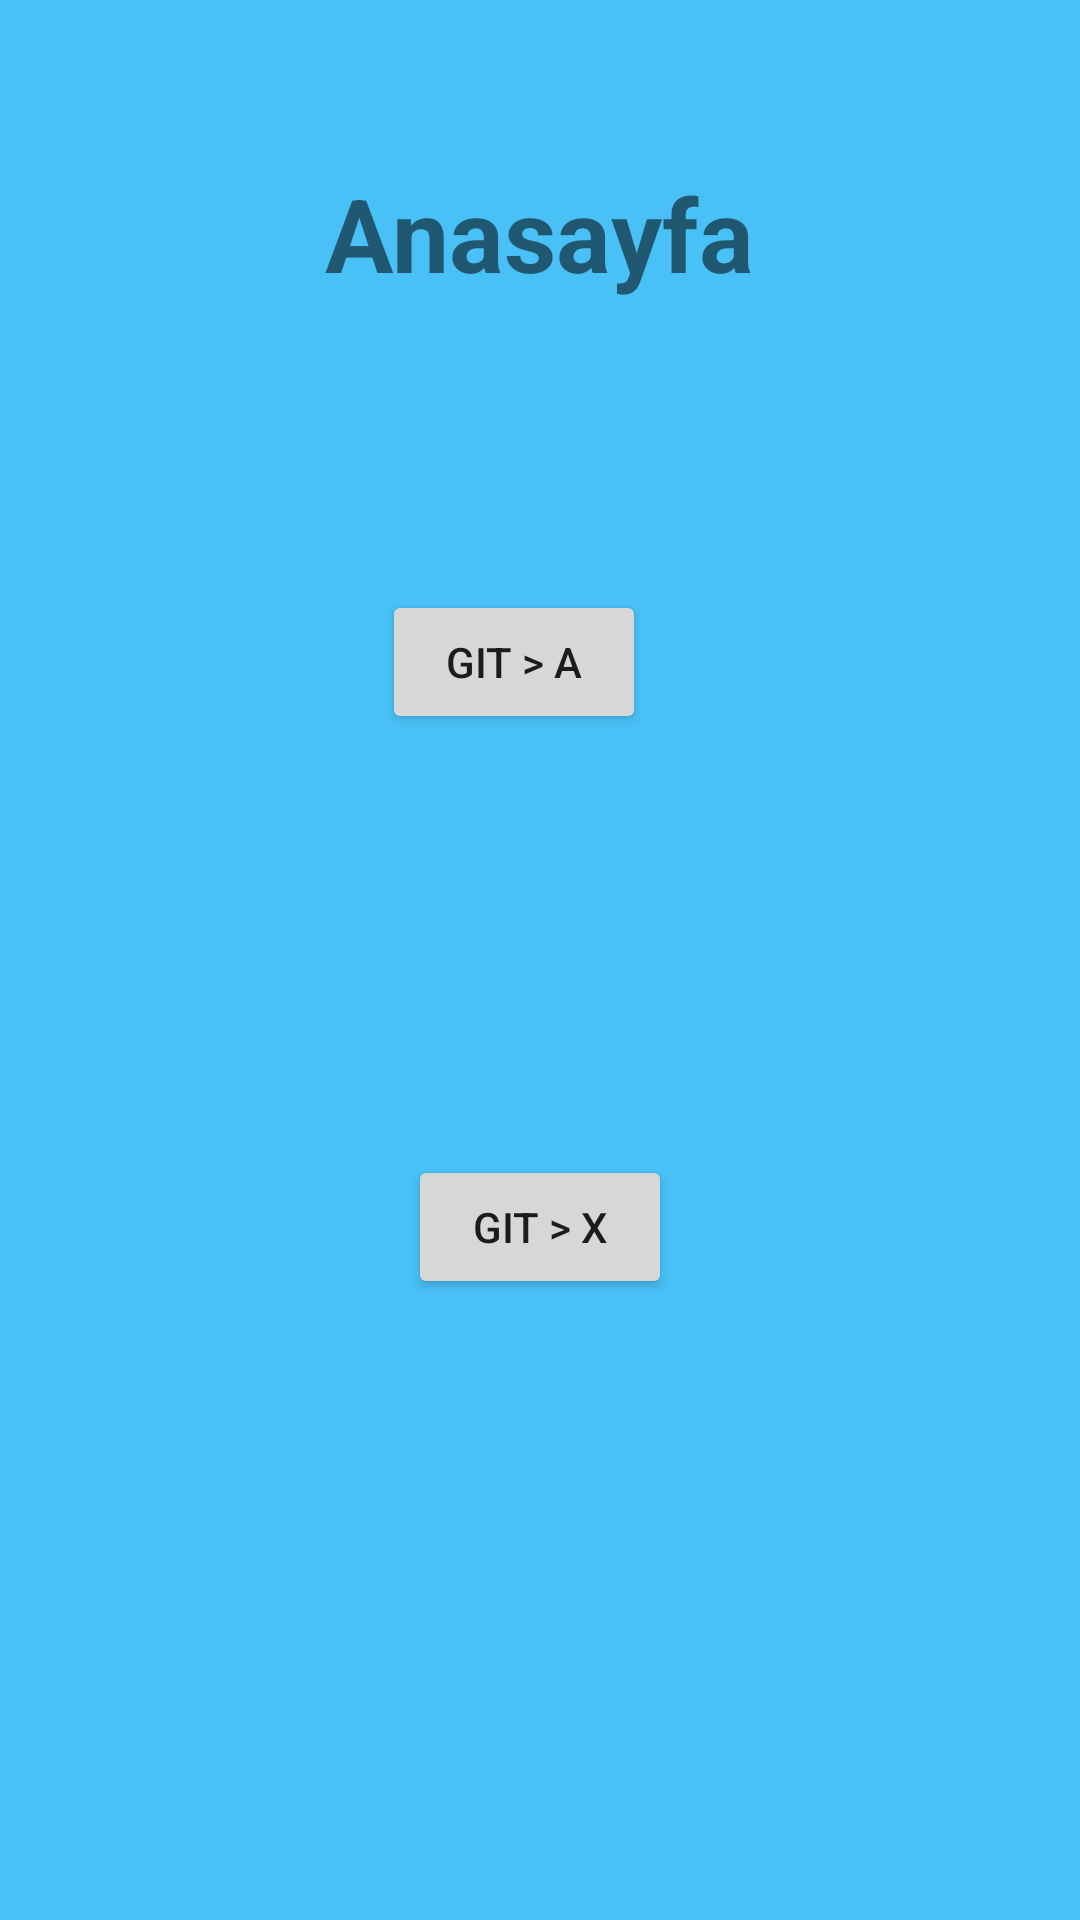

Here is an Android app screen rendered from its layout file. Give the layout XML and the strings, colors and styles it references.
<!-- AndroidManifest.xml: application theme Theme.Odev3 -->
<!-- res/layout/fragment_ana_sayfa.xml -->
<?xml version="1.0" encoding="utf-8"?>
<androidx.constraintlayout.widget.ConstraintLayout xmlns:android="http://schemas.android.com/apk/res/android"
    xmlns:app="http://schemas.android.com/apk/res-auto"
    xmlns:tools="http://schemas.android.com/tools"
    android:layout_width="match_parent"
    android:layout_height="match_parent"
    tools:context=".anaSayfaFragment"
    android:background="@color/blue">

    <TextView
        android:id="@+id/textView"
        android:layout_width="wrap_content"
        android:layout_height="wrap_content"
        android:layout_marginTop="55dp"
        android:text="Anasayfa"
        android:textSize="34sp"
        android:textStyle="bold"
        app:layout_constraintEnd_toEndOf="parent"
        app:layout_constraintStart_toStartOf="parent"
        app:layout_constraintTop_toTopOf="parent" />

    <Button
        android:id="@+id/button"
        android:layout_width="wrap_content"
        android:layout_height="wrap_content"
        android:layout_marginStart="19dp"
        android:layout_marginTop="123dp"
        android:layout_marginBottom="122dp"
        android:text="Git > A"
        app:layout_constraintBottom_toTopOf="@+id/button2"
        app:layout_constraintStart_toStartOf="@+id/textView"
        app:layout_constraintTop_toTopOf="@+id/textView" />

    <Button
        android:id="@+id/button2"
        android:layout_width="wrap_content"
        android:layout_height="wrap_content"
        android:layout_marginBottom="207dp"
        android:text="Git > X"
        app:layout_constraintBottom_toBottomOf="parent"
        app:layout_constraintEnd_toEndOf="parent"
        app:layout_constraintStart_toStartOf="parent" />
</androidx.constraintlayout.widget.ConstraintLayout>
<!-- resources referenced by this layout -->
<resources>
  <color name="blue">#49C1F7</color>
  <style name="Theme.Odev3" parent="Theme.MaterialComponents.DayNight.DarkActionBar">
          
          <item name="colorPrimary">@color/purple_500</item>
          <item name="colorPrimaryVariant">@color/purple_700</item>
          <item name="colorOnPrimary">@color/white</item>
          
          <item name="colorSecondary">@color/teal_200</item>
          <item name="colorSecondaryVariant">@color/teal_700</item>
          <item name="colorOnSecondary">@color/black</item>
          
          <item name="android:statusBarColor" tools:targetApi="l">?attr/colorPrimaryVariant</item>
  
          
      </style>
  <color name="purple_500">#FF6200EE</color>
  <color name="purple_700">#FF3700B3</color>
  <color name="white">#FFFFFFFF</color>
  <color name="teal_200">#FF03DAC5</color>
  <color name="teal_700">#FF018786</color>
  <color name="black">#FF000000</color>
</resources>
